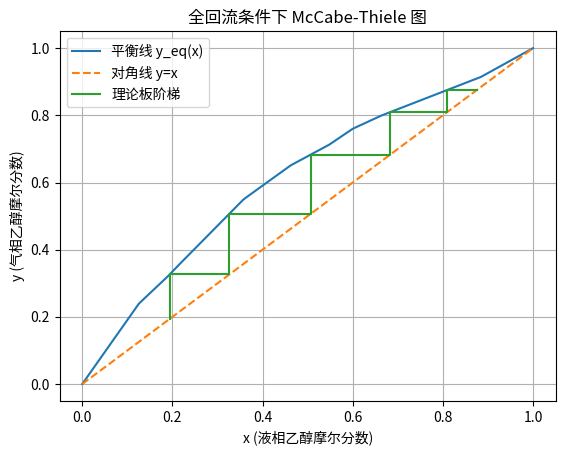
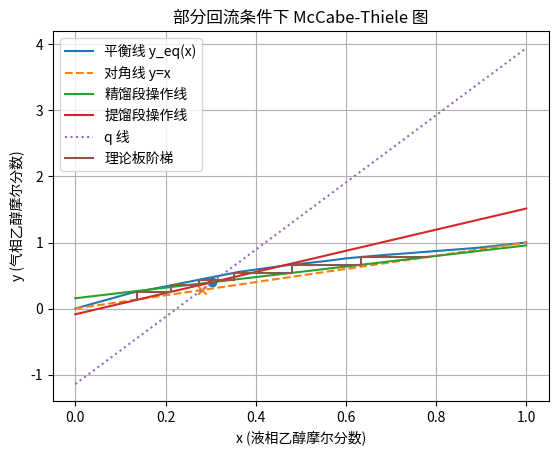

Write the Python code that produced these figures, in order.
# -*- coding: utf-8 -*-
"""
乙醇-正丙醇 精馏实验数据自动处理脚本

功能：
1. 折光指数 -> 质量分数 -> 摩尔分数
2. 利用 t-x-y 表插值获得平衡曲线 y_eq(x)、x_eq(y)、泡点温度 t_bp(x)
3. 计算 q 值、q 线，绘制 McCabe-Thiele 图
   - 全回流（R = ∞）：操作线 = 对角线
   - 部分回流（有限 R，给定进料热状况）
4. 计算：
   - 理论板数 N_theoretical
   - 全塔效率 E_T = N_theoretical / N_actual
   - 单板效率（以液相浓度表示的 Murphree 效率）
5. 输出结果表为 pandas.DataFrame，并保存成 CSV
"""

import numpy as np
import pandas as pd
import matplotlib.pyplot as plt


# ===========================
# 一、基本物性与插值数据
# ===========================

# 乙醇 / 正丙醇 的分子量
M_EtOH = 46.0  # 乙醇
M_nPrOH = 60.0  # 正丙醇

# 表2: 乙醇–正丙醇 t-x-y 数据 (以乙醇摩尔分率表示)
# t / ℃
T_data = np.array([97.60, 93.85, 92.66, 91.60, 88.32,
                   86.25, 84.98, 84.13, 83.06, 80.50, 78.38])
# x: 液相乙醇摩尔分数
x_data = np.array([0.0, 0.126, 0.188, 0.210, 0.358,
                   0.461, 0.546, 0.600, 0.663, 0.884, 1.0])
# y: 气相乙醇摩尔分数
y_data = np.array([0.0, 0.240, 0.318, 0.349, 0.550,
                   0.650, 0.711, 0.760, 0.799, 0.914, 1.0])


# ===========================
# 二、物性和基本计算函数
# ===========================

def nd_to_mass_fraction(nd: float) -> float:
    """
    折光指数 nD -> 乙醇质量分数 W
    说明书给出的回归式（30℃）:
        W = 58.844116 - 42.61325 * nD
    返回值 W 为 0~1 之间的质量分数。
    """
    W = 58.844116 - 42.61325 * nd
    return W


def mass_to_mole_fraction(W: float,
                          M_A: float = M_EtOH,
                          M_B: float = M_nPrOH) -> float:
    """
    质量分数 W_A -> 摩尔分数 x_A
    二元系公式:
        x_A = (W_A / M_A) / [W_A / M_A + (1 - W_A) / M_B]
    """
    n_A = W / M_A
    n_B = (1.0 - W) / M_B
    x_A = n_A / (n_A + n_B)
    return x_A


def y_eq(x: float) -> float:
    """
    根据 x（液相乙醇摩尔分数）插值得到平衡气相 y_eq(x)
    """
    return float(np.interp(x, x_data, y_data))


def x_eq_from_y(y: float) -> float:
    """
    根据 y（气相乙醇摩尔分数）插值得到平衡液相 x_eq(y)
    即“与该气相相平衡的液相浓度”
    """
    return float(np.interp(y, y_data, x_data))


def bubble_point_temp(x: float) -> float:
    """
    根据进料液相摩尔分数 x_F 插值获得泡点温度 t_BP(x_F)
    """
    return float(np.interp(x, x_data, T_data))


def mixture_cp_and_r(x: float,
                     Cp1: float, Cp2: float,
                     r1: float, r2: float) -> tuple[float, float]:
    """
    混合物的比热 Cpm 和汽化潜热 rpm（按说明书公式）
      Cpm = M1 * x1 * Cp1 + M2 * x2 * Cp2  [kJ/(kmol·℃)]
      rpm = M1 * x1 * r1 + M2 * x2 * r2   [kJ/kmol]
    其中：
        x1 = x (乙醇摩尔分数), x2 = 1 - x
        Cp1, Cp2 单位 kJ/(kg·℃)
        r1, r2  单位 kJ/kg
    """
    x1 = x
    x2 = 1.0 - x
    Cpm = M_EtOH * x1 * Cp1 + M_nPrOH * x2 * Cp2
    rpm = M_EtOH * x1 * r1 + M_nPrOH * x2 * r2
    return Cpm, rpm


def calc_q(t_F: float, x_F: float, Cp1: float, Cp2: float,
           r1: float, r2: float) -> tuple[float, float]:
    """
    计算进料热状况参数 q 及泡点温度 t_BP。
    采用常见公式：
        t_BP = bubble_point_temp(x_F)
        混合物物性: Cpm, rpm
        q = 1 + Cpm * (t_BP - t_F) / rpm
      (t_F < t_BP 时为过冷液体，q > 1)
    """
    t_BP = bubble_point_temp(x_F)
    Cpm, rpm = mixture_cp_and_r(x_F, Cp1, Cp2, r1, r2)
    q = 1.0 + Cpm * (t_BP - t_F) / rpm
    return q, t_BP


# ===========================
# 三、McCabe-Thiele 计算
# ===========================

def mccabe_thiele_total_reflux(x_D: float,
                               x_W: float,
                               max_stages: int = 50):
    """
    全回流 (R = ∞) 时的 McCabe-Thiele 计算
    操作线退化为 y = x（对角线）。
    返回:
        stages_N: 近似理论板数（可包含最后一块的分板）
        x_points, y_points: 阶梯线转折点坐标（用于绘图）
    算法：在平衡线和平分线之间“横-竖”阶梯
    """
    x_points = [x_D]
    y_points = [x_D]  # 初始在对角线上 (x_D, y_D=x_D)

    x_curr = x_D
    y_curr = x_D
    full_stages = 0

    while x_curr > x_W and full_stages < max_stages:
        # 1) 水平到平衡线：已知 y_curr，求 x_eq(y_curr)
        x_new = x_eq_from_y(y_curr)
        y_new = y_curr
        x_points.append(x_new)
        y_points.append(y_new)

        # 2) 垂直到对角线 y=x
        x_curr = x_new
        y_curr = x_new
        x_points.append(x_curr)
        y_points.append(y_curr)

        full_stages += 1

        if x_curr <= x_W:
            break

    # 简单处理分板：用线性比例估算 (可按需要改进)
    if x_curr > x_W and full_stages > 0:
        # 上一个板底液浓度
        x_prev_bottom = x_points[-3]  # 每块板增加两个点
        frac = (x_prev_bottom - x_W) / (x_prev_bottom - x_curr)
        stages_N = full_stages - (1 - frac)
    else:
        stages_N = full_stages

    return stages_N, np.array(x_points), np.array(y_points)


def mccabe_thiele_partial_reflux(x_D: float, x_W: float, x_F: float,
                                 R: float, q: float,
                                 max_stages: int = 50):
    """
    部分回流条件下的 McCabe-Thiele 计算（给定 x_D, x_W, x_F, R, q）

    操作线：
      Rectifying line (精馏段):
        y = (R/(R+1)) * x + x_D/(R+1)
      q-line:
        y = (q/(q-1)) * x - x_F/(q-1)
      q 线与精馏段操作线交点 (x_q, y_q)
      Stripping line (提馏段):
        过 (x_W, x_W) 和 (x_q, y_q)

    返回:
      stages_N: 理论板数（近似）
      x_points, y_points: 阶梯线坐标
      (m_R, b_R), (m_S, b_S), (m_q, b_q): 操作线和 q 线参数
    """
    # 精馏段操作线
    m_R = R / (R + 1.0)
    b_R = x_D / (R + 1.0)

    # q 线
    m_q = q / (q - 1.0)
    b_q = -x_F / (q - 1.0)

    # 交点 (x_q, y_q): m_R x + b_R = m_q x + b_q
    x_q = (b_q - b_R) / (m_R - m_q)
    y_q = m_R * x_q + b_R

    # 提馏段操作线
    m_S = (y_q - x_W) / (x_q - x_W)
    b_S = x_W - m_S * x_W

    x_points = [x_D]
    y_points = [x_D]  # 初始在塔顶馏出

    x_curr = x_D
    y_curr = x_D
    full_stages = 0

    while x_curr > x_W and full_stages < max_stages:
        # 1) 水平到平衡线：已知 y_curr -> x_eq(y_curr)
        x_new = x_eq_from_y(y_curr)
        y_new = y_curr
        x_points.append(x_new)
        y_points.append(y_new)

        # 2) 垂直到相应操作线
        x_curr = x_new
        if x_curr >= x_q:
            # 精馏段
            y_curr = m_R * x_curr + b_R
        else:
            # 提馏段
            y_curr = m_S * x_curr + b_S

        x_points.append(x_curr)
        y_points.append(y_curr)

        full_stages += 1

        if x_curr <= x_W:
            break

    # 分板估算：仍然可以用简单比例
    if x_curr > x_W and full_stages > 0:
        x_prev_bottom = x_points[-3]
        frac = (x_prev_bottom - x_W) / (x_prev_bottom - x_curr)
        stages_N = full_stages - (1 - frac)
    else:
        stages_N = full_stages

    return (stages_N,
            np.array(x_points),
            np.array(y_points),
            (m_R, b_R),
            (m_S, b_S),
            (m_q, b_q),
            (x_q, y_q))


# ===========================
# 四、单板效率（以液相浓度表示）
# ===========================

def murphree_liquid_efficiency(x_prev: float,
                               x_curr: float,
                               x_eq_curr: float) -> float:
    """
    单板 Murphree 效率（以液相浓度表示）:
        EmL = (x_{n-1} - x_n) / (x_{n-1} - x_n^*)
    其中:
        x_prev  = x_{n-1}
        x_curr  = x_n
        x_eq_curr = x_n^* (与离开该板气相相平衡的液相浓度)
    """
    numerator = x_prev - x_curr
    denominator = x_prev - x_eq_curr
    if abs(denominator) < 1e-8:
        return np.nan
    return numerator / denominator


# ===========================
# 五、绘图函数
# ===========================

def plot_mccabe_thiele_total(x_D, x_W, x_steps, y_steps,
                             save_path: str = "total_reflux_mccabe_thiele.png"):
    """
    绘制全回流 McCabe-Thiele 图
    """
    xs = np.linspace(0, 1, 200)
    ys_eq = np.array([y_eq(x) for x in xs])

    plt.figure()
    # 平衡线
    plt.plot(xs, ys_eq, label="平衡线 y_eq(x)")
    # 对角线
    plt.plot(xs, xs, linestyle="--", label="对角线 y=x")
    # 阶梯线
    plt.plot(x_steps, y_steps, drawstyle="steps-post", label="理论板阶梯")
    plt.xlabel("x (液相乙醇摩尔分数)")
    plt.ylabel("y (气相乙醇摩尔分数)")
    plt.title("全回流条件下 McCabe-Thiele 图")
    plt.legend()
    plt.grid(True)
    plt.savefig(save_path, dpi=300, bbox_inches="tight")
    plt.close()


def plot_mccabe_thiele_partial(x_D, x_W, x_F,
                               x_steps, y_steps,
                               lines_params,
                               x_qy_q,
                               save_path: str = "partial_reflux_mccabe_thiele.png"):
    """
    绘制部分回流（有限 R, 有 q 线） McCabe-Thiele 图
    lines_params: (m_R, b_R), (m_S, b_S), (m_q, b_q)
    x_qy_q: (x_q, y_q)
    """
    (m_R, b_R), (m_S, b_S), (m_q, b_q) = lines_params
    x_q, y_q = x_qy_q

    xs = np.linspace(0, 1, 200)
    ys_eq = np.array([y_eq(x) for x in xs])
    y_diag = xs
    y_rect = m_R * xs + b_R
    y_strip = m_S * xs + b_S
    y_qline = m_q * xs + b_q

    plt.figure()
    plt.plot(xs, ys_eq, label="平衡线 y_eq(x)")
    plt.plot(xs, y_diag, linestyle="--", label="对角线 y=x")
    plt.plot(xs, y_rect, label="精馏段操作线")
    plt.plot(xs, y_strip, label="提馏段操作线")
    plt.plot(xs, y_qline, linestyle=":", label="q 线")
    plt.scatter([x_q], [y_q], marker="o")  # 交点
    plt.scatter([x_F], [m_q * x_F + b_q], marker="x")  # 进料点理论位置

    plt.plot(x_steps, y_steps, drawstyle="steps-post", label="理论板阶梯")

    plt.xlabel("x (液相乙醇摩尔分数)")
    plt.ylabel("y (气相乙醇摩尔分数)")
    plt.title("部分回流条件下 McCabe-Thiele 图")
    plt.legend()
    plt.grid(True)
    plt.savefig(save_path, dpi=300, bbox_inches="tight")
    plt.close()


# ===========================
# 六、一个完整示例 (使用说明书中的示例数据)
# ===========================

def example_run():
    """
    用说明书中给出的示例数据跑一遍，
    你可以在此基础上替换为自己实验测得的数据。
    """

    # -------- 1. 全回流实验（R = ∞） --------
    # 说明书示例：塔顶 nD = 1.3611, 塔釜 nD = 1.3769 （30℃）
    nd_D_total = 1.3611
    nd_W_total = 1.3769

    W_D_total = nd_to_mass_fraction(nd_D_total)
    W_W_total = nd_to_mass_fraction(nd_W_total)

    x_D_total = mass_to_mole_fraction(W_D_total)
    x_W_total = mass_to_mole_fraction(W_W_total)

    # 实际塔板数（说明书中为 12 块）
    N_actual = 12

    N_theoretical_total, x_steps_total, y_steps_total = \
        mccabe_thiele_total_reflux(x_D_total, x_W_total)

    # 全塔效率（常用定义）
    overall_eff_total = N_theoretical_total / N_actual

    # 绘图
    plot_mccabe_thiele_total(
        x_D_total, x_W_total, x_steps_total, y_steps_total,
        save_path="total_reflux_mccabe_thiele.png"
    )

    # -------- 2. 单板效率示例（第 10 块板） --------
    # 表5示例：
    #  第9板: x9 = 0.654 (摩尔分数)
    #  第10板: x10 = 0.572
    #  平衡浓度 x10* = 0.474
    x9 = 0.654
    x10 = 0.572
    x10_star = 0.474

    EmL_10 = murphree_liquid_efficiency(x_prev=x9,
                                        x_curr=x10,
                                        x_eq_curr=x10_star)

    # -------- 3. 部分回流 (例如 R = 4, 进料量 2 L/h) --------
    # 示例中的折光指数：塔顶 1.3637, 塔釜 1.3782, 进料 1.3755
    nd_D_partial = 1.3637
    nd_W_partial = 1.3782
    nd_F_partial = 1.3755
    T_F_partial = 30.4  # 进料温度 (℃)

    W_D_partial = nd_to_mass_fraction(nd_D_partial)
    W_W_partial = nd_to_mass_fraction(nd_W_partial)
    W_F_partial = nd_to_mass_fraction(nd_F_partial)

    x_D_partial = mass_to_mole_fraction(W_D_partial)
    x_W_partial = mass_to_mole_fraction(W_W_partial)
    x_F_partial = mass_to_mole_fraction(W_F_partial)

    # 比热与汽化潜热：示例给的是在 60.3℃ 和 90.27℃ 下
    Cp1 = 3.08  # 乙醇, kJ/(kg·℃)
    Cp2 = 2.89  # 正丙醇, kJ/(kg·℃)
    r1 = 821.0  # 乙醇, kJ/kg
    r2 = 684.0  # 正丙醇, kJ/kg

    q_partial, tBP_partial = calc_q(T_F_partial, x_F_partial,
                                    Cp1, Cp2, r1, r2)

    R_partial = 4.0

    (N_theoretical_partial,
     x_steps_partial,
     y_steps_partial,
     (m_R, b_R),
     (m_S, b_S),
     (m_q, b_q),
     (x_q, y_q)) = mccabe_thiele_partial_reflux(
        x_D_partial, x_W_partial, x_F_partial,
        R=R_partial, q=q_partial
    )

    overall_eff_partial = N_theoretical_partial / N_actual

    # 绘图
    plot_mccabe_thiele_partial(
        x_D_partial, x_W_partial, x_F_partial,
        x_steps_partial, y_steps_partial,
        ((m_R, b_R), (m_S, b_S), (m_q, b_q)),
        (x_q, y_q),
        save_path="partial_reflux_mccabe_thiele.png"
    )

    # -------- 4. 汇总数据 -> DataFrame & 导出 --------
    results = {
        "工况": ["全回流", "部分回流"],
        "x_D(塔顶摩尔分数)": [x_D_total, x_D_partial],
        "x_W(塔釜摩尔分数)": [x_W_total, x_W_partial],
        "x_F(进料摩尔分数)": [np.nan, x_F_partial],
        "理论板数 N_theoretical": [N_theoretical_total, N_theoretical_partial],
        "实际塔板数 N_actual": [N_actual, N_actual],
        "全塔效率 E_T": [overall_eff_total, overall_eff_partial],
        "q 值": [np.nan, q_partial],
        "进料泡点温度 t_BP(℃)": [np.nan, tBP_partial],
    }

    df_results = pd.DataFrame(results)
    print("=== 精馏实验整体结果汇总 ===")
    print(df_results)

    df_results.to_csv("distillation_results_summary.csv", index=False,
                      encoding="utf-8-sig")

    # 单板效率单独输出
    df_plate10 = pd.DataFrame({
        "板号": [10],
        "x_(n-1)": [x9],
        "x_n": [x10],
        "x_n*": [x10_star],
        "EmL": [EmL_10]
    })

    print("\n=== 第 10 块板单板效率 ===")
    print(df_plate10)

    df_plate10.to_csv("tray10_efficiency.csv", index=False,
                      encoding="utf-8-sig")


# ===========================
# 主入口
# ===========================

if __name__ == "__main__":
    example_run()
